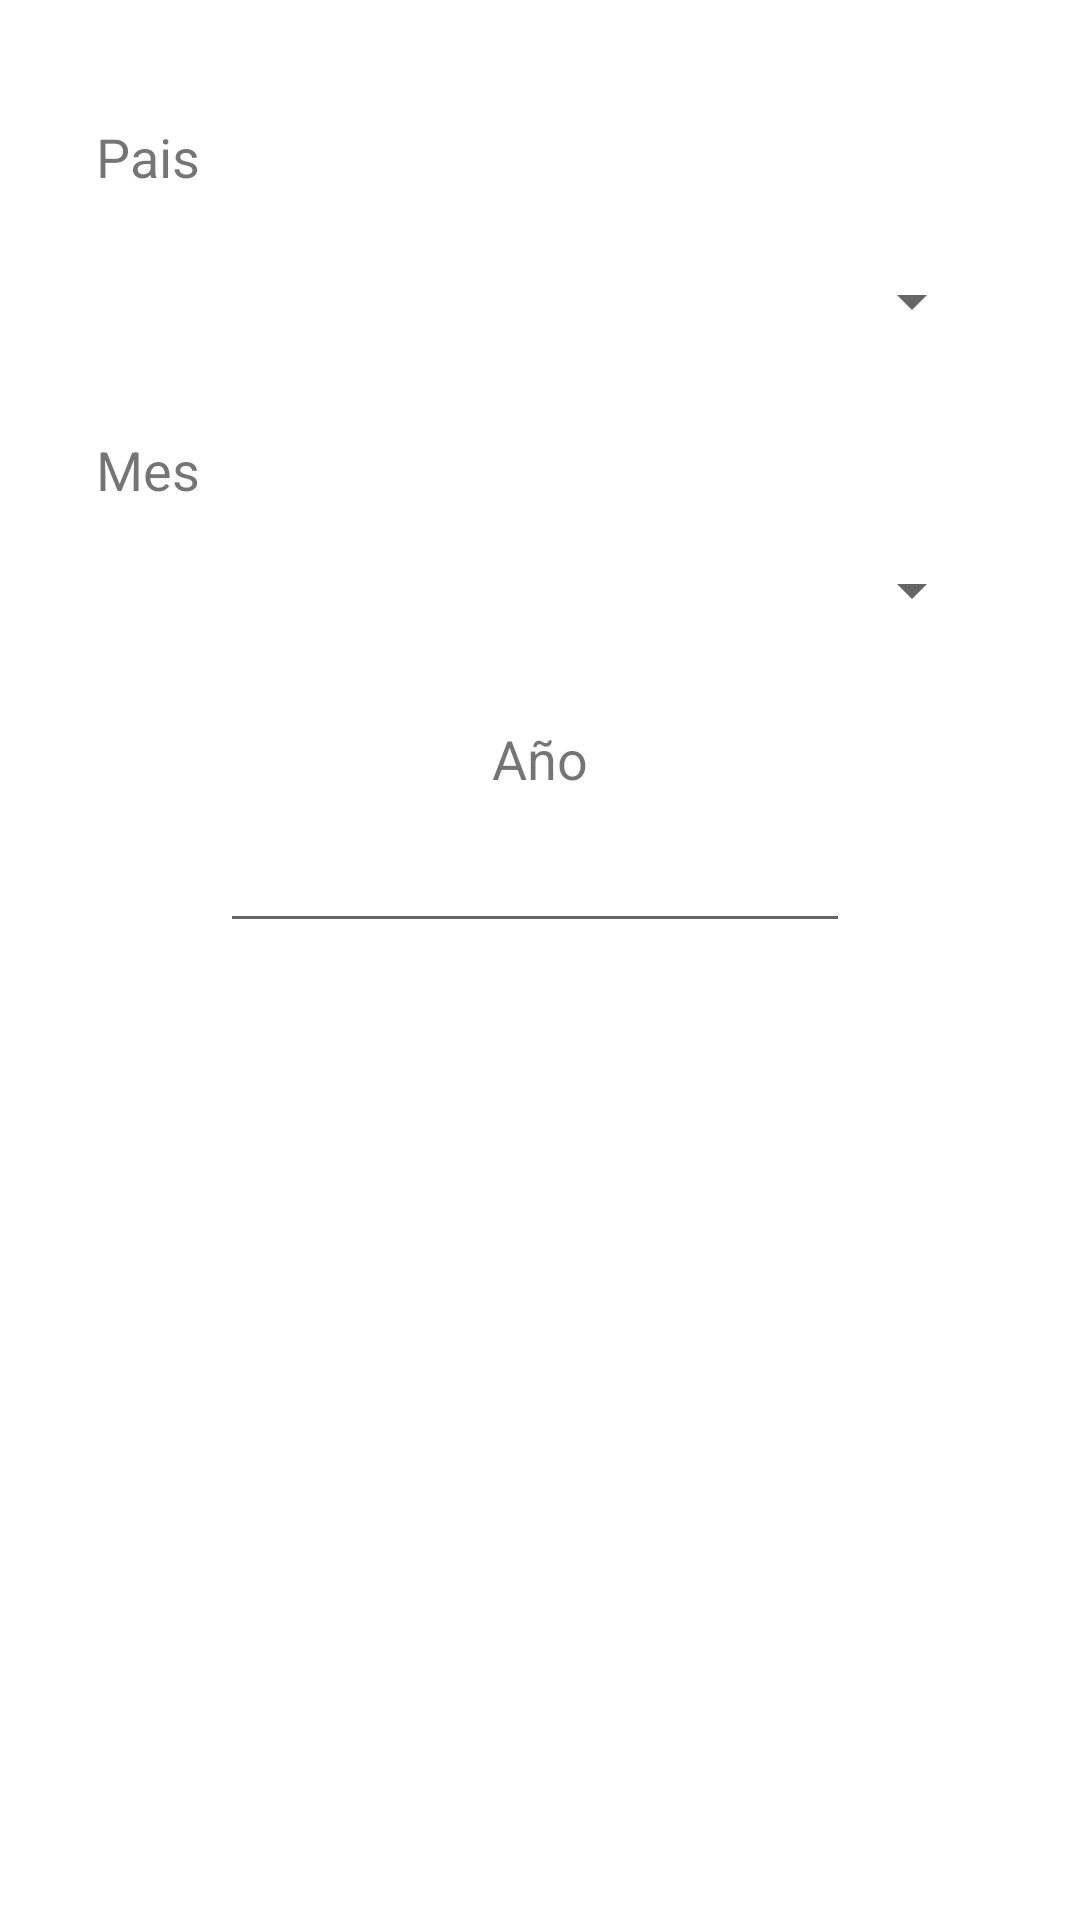

This screen was rendered from an Android layout file. Write that file and the resources it references.
<!-- AndroidManifest.xml: application theme Theme.ProyectoT2AD_JunZhou -->
<!-- res/layout/activity_filter_dialog.xml -->
<?xml version="1.0" encoding="utf-8"?>
<androidx.constraintlayout.widget.ConstraintLayout xmlns:android="http://schemas.android.com/apk/res/android"
    xmlns:app="http://schemas.android.com/apk/res-auto"
    xmlns:tools="http://schemas.android.com/tools"
    android:layout_width="match_parent"
    android:layout_height="match_parent"
    tools:context=".FilterDialog">

    <TextView
        android:id="@+id/tvPais"
        android:layout_width="wrap_content"
        android:layout_height="wrap_content"
        android:layout_marginStart="32dp"
        android:layout_marginTop="40dp"
        android:text="@string/stringESPpais"
        android:textSize="18sp"
        app:layout_constraintStart_toStartOf="parent"
        app:layout_constraintTop_toTopOf="parent" />

    <Spinner
        android:id="@+id/spnPais"
        android:layout_width="0dp"
        android:layout_height="wrap_content"
        android:layout_marginStart="32dp"
        android:layout_marginTop="24dp"
        android:layout_marginEnd="32dp"
        app:layout_constraintEnd_toEndOf="parent"
        app:layout_constraintStart_toStartOf="parent"
        app:layout_constraintTop_toBottomOf="@+id/tvPais" />

    <TextView
        android:id="@+id/tvMes"
        android:layout_width="wrap_content"
        android:layout_height="wrap_content"
        android:layout_marginStart="32dp"
        android:layout_marginTop="32dp"
        android:textSize="18sp"
        android:text="@string/StringESPmes"
        app:layout_constraintStart_toStartOf="parent"
        app:layout_constraintTop_toBottomOf="@+id/spnPais" />

    <Spinner
        android:id="@+id/spnMes"
        android:layout_width="0dp"
        android:layout_height="wrap_content"
        android:layout_marginStart="32dp"
        android:layout_marginTop="16dp"
        android:layout_marginEnd="32dp"
        app:layout_constraintEnd_toEndOf="parent"
        app:layout_constraintStart_toStartOf="parent"
        app:layout_constraintTop_toBottomOf="@+id/tvMes" />

    <TextView
        android:id="@+id/tvAnio"
        android:layout_width="wrap_content"
        android:layout_height="wrap_content"
        android:layout_marginStart="16dp"
        android:layout_marginTop="32dp"
        android:layout_marginEnd="16dp"
        android:text="@string/stringESPAnio"
        android:textSize="18sp"
        app:layout_constraintEnd_toEndOf="parent"
        app:layout_constraintStart_toStartOf="parent"
        app:layout_constraintTop_toBottomOf="@+id/spnMes" />

    <EditText
        android:id="@+id/editTextNumber2"
        android:layout_width="wrap_content"
        android:layout_height="wrap_content"
        android:layout_marginStart="24dp"
        android:layout_marginTop="8dp"
        android:layout_marginEnd="32dp"
        android:ems="10"
        android:inputType="number"
        app:layout_constraintEnd_toEndOf="parent"
        app:layout_constraintHorizontal_bias="0.524"
        app:layout_constraintStart_toStartOf="parent"
        app:layout_constraintTop_toBottomOf="@+id/tvAnio" />

</androidx.constraintlayout.widget.ConstraintLayout>
<!-- resources referenced by this layout -->
<resources>
  <string name="StringESPmes">Mes</string>
  <string name="stringESPAnio">Año</string>
  <string name="stringESPpais">Pais</string>
  <style name="Theme.ProyectoT2AD_JunZhou" parent="Theme.MaterialComponents.DayNight.DarkActionBar">
          
          <item name="colorPrimary">#CAB500</item>
          <item name="colorPrimaryVariant">@color/purple_700</item>
          <item name="colorOnPrimary">@color/black</item>
          
          <item name="colorSecondary">@color/teal_200</item>
          <item name="colorSecondaryVariant">@color/teal_700</item>
          <item name="colorOnSecondary">@color/black</item>
          
          <item name="android:statusBarColor">?attr/colorPrimaryVariant</item>
          
  
          <item name="android:colorBackground">@color/white</item>
  
      </style>
  <color name="purple_700">#FF3700B3</color>
  <color name="black">#FF000000</color>
  <color name="teal_200">#FF03DAC5</color>
  <color name="teal_700">#FF018786</color>
  <color name="white">#FFFFFFFF</color>
</resources>
